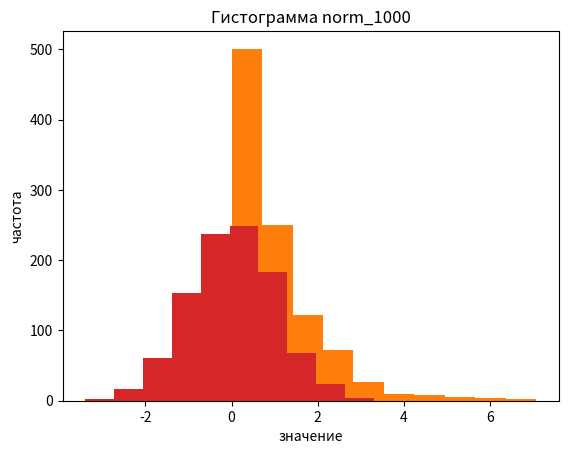
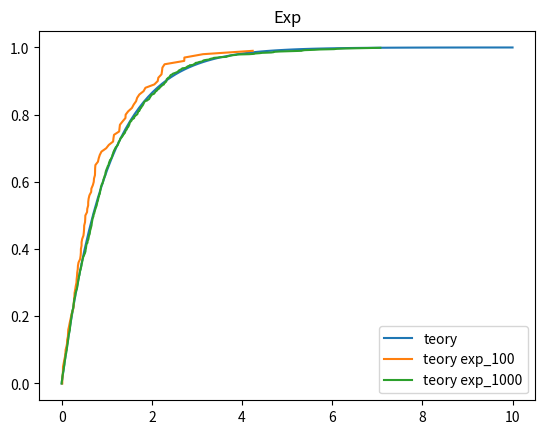
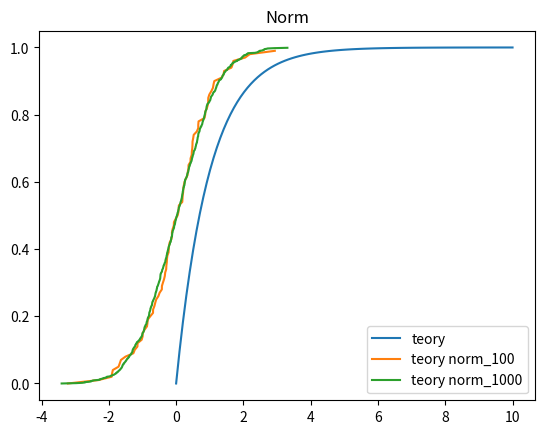
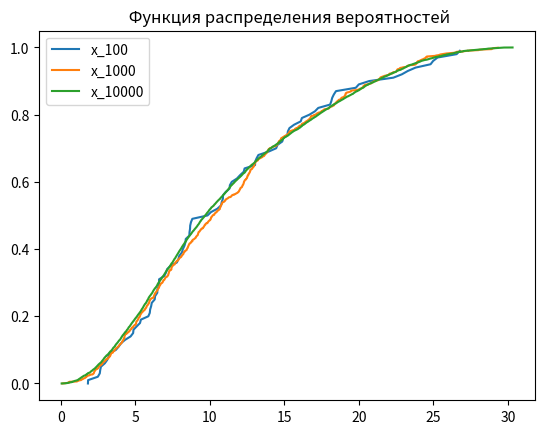
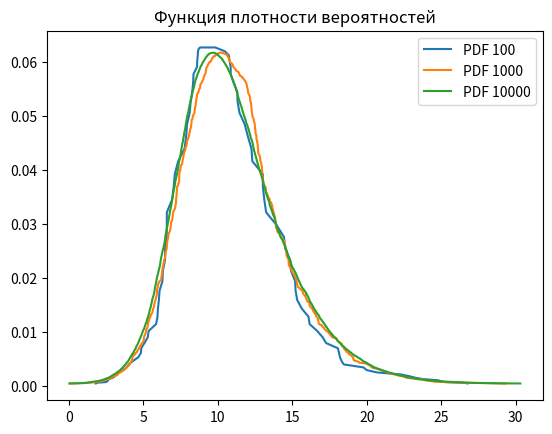

Write Python code to recreate these figures, in order.
# Лабораторная работа №2

import numpy as np
import matplotlib.pyplot as plt
from scipy import stats 
from scipy.stats import norm




def fun_exp(lambd,x):        # Задание №1
    return 1-np.exp(-lambd*x)


def distance(x1,y1,x2,y2):   # Задание №2
    return np.sqrt((x2-x1)**2+(y2-y1)**2)

def distance_line(number):   # Задание №2
    a=10
    b=30
    distances=[]
    for i in range(number):
        x1=np.random.uniform(0,a)
        y1=np.random.uniform(0,b)

        x2=np.random.uniform(0,a)
        y2=np.random.uniform(0,b)

        distances.append(distance(x1,y1,x2,y2))

    distances.sort()
    return distances



#Задание №1

exp_100=np.random.exponential(1, size=100)
exp_1000=np.random.exponential(1,  size=1000)
norm_100=np.random.normal(0,1,  size=100)
norm_1000=np.random.normal(0,1,  size=1000)

print("Mean for exp_100: ",np.mean(exp_100))
print("Mean for norm_100: ",np.mean(norm_100))
print("Mean for exp_1000: ",np.mean(exp_1000))
print("Mean for norm_1000: ",np.mean(norm_1000))

print("\nVar for exp_100: ",np.var(exp_100))
print("Var for norm_100: ",np.var(norm_1000))
print("Var for exp_1000: ",np.var(exp_1000))
print("Var for norm_1000: ",np.var(norm_1000))

# Задание 1.2

print("\nКвантиль 0.5 для exp_100 = ", np.quantile(exp_100,0.5))
print("Квантиль 0.99 для exp_100 = ", np.quantile(exp_100,0.99))
print("Квантиль 0.5 для exp_1000 = ", np.quantile(exp_100,0.5))
print("Квантиль 0.99 для exp_1000 = ", np.quantile(exp_100,0.99))

print("\nКвантиль 0.5 для norm_100 = ", np.quantile(norm_100,0.5))
print("Квантиль 0.99 для norm_100 = ", np.quantile(norm_100,0.99))
print("Квантиль 0.5 для norm_1000 = ", np.quantile(norm_100,0.5))
print("Квантиль 0.99 для norm_1000 = ", np.quantile(norm_100,0.99))

# задантк 1.3

plt.hist(exp_100, 10)
plt.ylabel('частота')
plt.xlabel('значение')
plt.title('Гистограмма exp_100')
plt.show() 

plt.hist(exp_1000, 10)
plt.ylabel('частота')
plt.xlabel('значение')
plt.title('Гистограмма exp_1000')
plt.show() 

plt.hist(norm_100, 10)
plt.ylabel('частота')
plt.xlabel('значение')
plt.title('Гистограмма norm_100')
plt.show() 

plt.hist(norm_1000, 10)
plt.ylabel('частота')
plt.xlabel('значение')
plt.title('Гистограмма norm_1000')
plt.show() 

#задание 1.4


teory_exp_x=np.linspace(0,10,100)
teory_exp_y=fun_exp(1,teory_exp_x)

exp_100_copy=np.copy(exp_100)
exp_1000_copy=np.copy(exp_1000)

exp_100_copy.sort()
exp_1000_copy.sort()

exp_100_copy_y=np.arange(0.,1.,0.01)
exp_1000_copy_y=np.arange(0.,1.,0.001)

plt.figure(dpi=100)
plt.title("Exp")
plt.plot(teory_exp_x,teory_exp_y, label="teory")
plt.plot(exp_100_copy,exp_100_copy_y, label="teory exp_100")
plt.plot(exp_1000_copy,exp_1000_copy_y, label="teory exp_1000")
plt.legend()
plt.show()


teory_norm_x=np.linspace(0,10,100)
teory_norm_y=fun_exp(1,teory_norm_x)

norm_100_copy=np.copy(norm_100)
norm_1000_copy=np.copy(norm_1000)

norm_100_copy.sort()
norm_1000_copy.sort()

norm_100_copy_y=np.arange(0.,1.,0.01)
norm_1000_copy_y=np.arange(0.,1.,0.001)

plt.figure(dpi=100)
plt.title("Norm")
plt.plot(teory_norm_x,teory_norm_y, label="teory")
plt.plot(norm_100_copy,norm_100_copy_y, label="teory norm_100")
plt.plot(norm_1000_copy,norm_1000_copy_y, label="teory norm_1000")
plt.legend()
plt.show()


#задание 1.5




# Задание №2


x_100=distance_line(100)
x_1000=distance_line(1000)
x_10000=distance_line(10000)

aver_100=np.average(x_100)
aver_1000=np.average(x_1000)
aver_10000=np.average(x_10000)

x_100_copy=np.copy(x_100)
x_100_copy.sort()
x_100_copy_y=np.arange(0.,1.,0.01)

x_1000_copy=np.copy(x_1000)
x_1000_copy.sort()
x_1000_copy_y=np.arange(0.,1.,0.001)

x_10000_copy=np.copy(x_10000)
x_10000_copy.sort()
x_10000_copy_y=np.arange(0.,1.,0.0001)


plt.figure(dpi=100)
plt.title(" Функция распределения вероятностей")
plt.plot(x_100_copy,x_100_copy_y, label="x_100")
plt.plot(x_1000_copy,x_1000_copy_y, label="x_1000")
plt.plot(x_10000_copy,x_10000_copy_y, label="x_10000")
plt.legend()
plt.show()


dist_100 = norm(loc=np.mean(x_100), scale=np.std(x_100))
x_100_d = np.linspace(dist_100.ppf(0.001),
                dist_100.ppf(0.999), 100)

dist_1000 = norm(loc=np.mean(x_1000), scale=np.std(x_1000))
x_1000_d = np.linspace(dist_1000.ppf(0.001),
                dist_1000.ppf(0.999), 1000)

dist_10000 = norm(loc=np.mean(x_1000), scale=np.std(x_1000))
x_10000_d = np.linspace(dist_10000.ppf(0.001),
                dist_1000.ppf(0.999), 10000)

plt.figure(dpi=100)
plt.plot(x_100,dist_100.pdf(x_100_d), label='PDF 100')
plt.plot(x_1000,dist_1000.pdf(x_1000_d), label='PDF 1000')
plt.plot(x_10000,dist_10000.pdf(x_10000_d), label='PDF 10000')
plt.title('Функция плотности вероятностей')
plt.legend()
plt.show()

